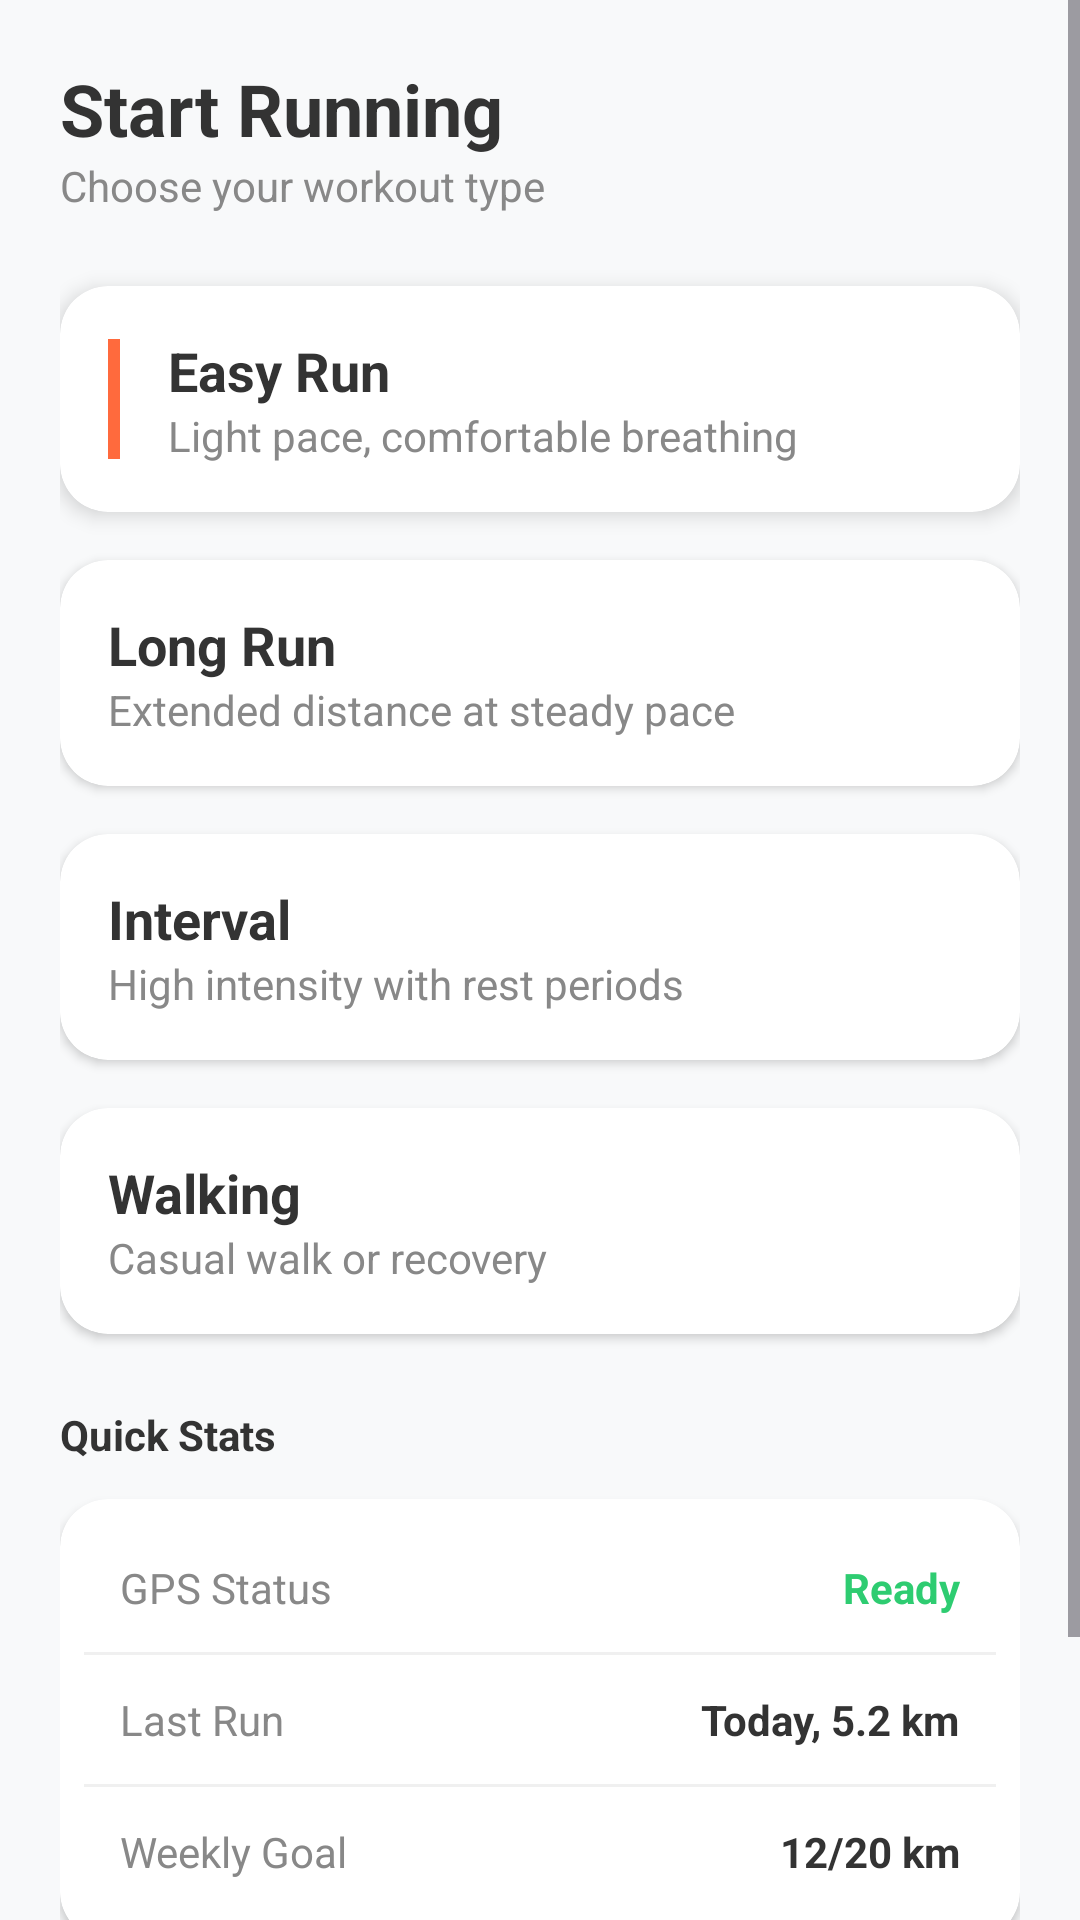

Here is an Android app screen rendered from its layout file. Give the layout XML and the strings, colors and styles it references.
<!-- AndroidManifest.xml: application theme Theme.RunnaRunningTracker -->
<!-- res/layout/activity_start_running.xml -->
<?xml version="1.0" encoding="utf-8"?>
<ScrollView xmlns:android="http://schemas.android.com/apk/res/android"
    xmlns:app="http://schemas.android.com/apk/res-auto"
    android:layout_width="match_parent"
    android:layout_height="match_parent"
    android:background="#F8F9FA">

    <LinearLayout
        android:layout_width="match_parent"
        android:layout_height="wrap_content"
        android:orientation="vertical"
        android:padding="20dp">

        <TextView
            android:layout_width="wrap_content"
            android:layout_height="wrap_content"
            android:text="Start Running"
            android:textSize="24sp"
            android:textStyle="bold"
            android:textColor="#333333" />

        <TextView
            android:layout_width="wrap_content"
            android:layout_height="wrap_content"
            android:text="Choose your workout type"
            android:textColor="#888888"
            android:layout_marginBottom="24dp" />

        <androidx.cardview.widget.CardView
            android:id="@+id/cardEasyRun"
            android:layout_width="match_parent"
            android:layout_height="wrap_content"
            app:cardCornerRadius="16dp"
            app:cardElevation="4dp"
            android:layout_marginBottom="16dp"
            android:clickable="true"
            android:focusable="true"
            android:foreground="?attr/selectableItemBackground">

            <LinearLayout
                android:layout_width="match_parent"
                android:layout_height="wrap_content"
                android:orientation="horizontal"
                android:padding="16dp"
                android:gravity="center_vertical">

                <View
                    android:layout_width="4dp"
                    android:layout_height="40dp"
                    android:background="#FF6A3D"
                    android:layout_marginEnd="16dp"/>

                <LinearLayout
                    android:layout_width="0dp"
                    android:layout_weight="1"
                    android:layout_height="wrap_content"
                    android:orientation="vertical">
                    <TextView
                        android:layout_width="wrap_content"
                        android:layout_height="wrap_content"
                        android:text="Easy Run"
                        android:textSize="18sp"
                        android:textStyle="bold"
                        android:textColor="#333333" />
                    <TextView
                        android:layout_width="wrap_content"
                        android:layout_height="wrap_content"
                        android:text="Light pace, comfortable breathing"
                        android:textColor="#888888" />
                </LinearLayout>
            </LinearLayout>
        </androidx.cardview.widget.CardView>

        <androidx.cardview.widget.CardView
            android:id="@+id/cardLongRun"
            android:layout_width="match_parent"
            android:layout_height="wrap_content"
            app:cardCornerRadius="16dp"
            app:cardElevation="2dp"
            android:layout_marginBottom="16dp"
            android:clickable="true"
            android:focusable="true"
            android:foreground="?attr/selectableItemBackground">
            <LinearLayout
                android:layout_width="match_parent"
                android:layout_height="wrap_content"
                android:orientation="vertical"
                android:padding="16dp">
                <TextView
                    android:layout_width="wrap_content"
                    android:layout_height="wrap_content"
                    android:text="Long Run"
                    android:textSize="18sp"
                    android:textStyle="bold"
                    android:textColor="#333333" />
                <TextView
                    android:layout_width="wrap_content"
                    android:layout_height="wrap_content"
                    android:text="Extended distance at steady pace"
                    android:textColor="#888888" />
            </LinearLayout>
        </androidx.cardview.widget.CardView>

        <androidx.cardview.widget.CardView
            android:id="@+id/cardIntervalRun"
            android:layout_width="match_parent"
            android:layout_height="wrap_content"
            app:cardCornerRadius="16dp"
            app:cardElevation="2dp"
            android:layout_marginBottom="16dp"
            android:clickable="true"
            android:focusable="true"
            android:foreground="?attr/selectableItemBackground">
            <LinearLayout
                android:layout_width="match_parent"
                android:layout_height="wrap_content"
                android:orientation="vertical"
                android:padding="16dp">
                <TextView
                    android:layout_width="wrap_content"
                    android:layout_height="wrap_content"
                    android:text="Interval"
                    android:textSize="18sp"
                    android:textStyle="bold"
                    android:textColor="#333333" />
                <TextView
                    android:layout_width="wrap_content"
                    android:layout_height="wrap_content"
                    android:text="High intensity with rest periods"
                    android:textColor="#888888" />
            </LinearLayout>
        </androidx.cardview.widget.CardView>

        <androidx.cardview.widget.CardView
            android:id="@+id/cardWalking"
            android:layout_width="match_parent"
            android:layout_height="wrap_content"
            app:cardCornerRadius="16dp"
            app:cardElevation="2dp"
            android:layout_marginBottom="24dp"
            android:clickable="true"
            android:focusable="true"
            android:foreground="?attr/selectableItemBackground">
            <LinearLayout
                android:layout_width="match_parent"
                android:layout_height="wrap_content"
                android:orientation="vertical"
                android:padding="16dp">
                <TextView
                    android:layout_width="wrap_content"
                    android:layout_height="wrap_content"
                    android:text="Walking"
                    android:textSize="18sp"
                    android:textStyle="bold"
                    android:textColor="#333333" />
                <TextView
                    android:layout_width="wrap_content"
                    android:layout_height="wrap_content"
                    android:text="Casual walk or recovery"
                    android:textColor="#888888" />
            </LinearLayout>
        </androidx.cardview.widget.CardView>

        <TextView
            android:layout_width="wrap_content"
            android:layout_height="wrap_content"
            android:text="Quick Stats"
            android:textStyle="bold"
            android:textColor="#333333"
            android:layout_marginBottom="12dp" />

        <androidx.cardview.widget.CardView
            android:layout_width="match_parent"
            android:layout_height="wrap_content"
            app:cardCornerRadius="16dp"
            app:cardElevation="2dp"
            android:layout_marginBottom="24dp">
            <LinearLayout
                android:layout_width="match_parent"
                android:layout_height="wrap_content"
                android:orientation="vertical"
                android:padding="8dp">

                <RelativeLayout android:layout_width="match_parent" android:layout_height="wrap_content" android:padding="12dp">
                    <TextView android:layout_width="wrap_content" android:layout_height="wrap_content" android:text="GPS Status" android:layout_alignParentStart="true" android:textColor="#888888"/>
                    <TextView android:id="@+id/txtGpsStatus" android:layout_width="wrap_content" android:layout_height="wrap_content" android:text="Ready" android:textColor="#2ECC71" android:textStyle="bold" android:layout_alignParentEnd="true"/>
                </RelativeLayout>
                <View android:layout_width="match_parent" android:layout_height="1dp" android:background="#F0F0F0" />

                <RelativeLayout android:layout_width="match_parent" android:layout_height="wrap_content" android:padding="12dp">
                    <TextView android:layout_width="wrap_content" android:layout_height="wrap_content" android:text="Last Run" android:layout_alignParentStart="true" android:textColor="#888888"/>
                    <TextView android:id="@+id/txtLastRun" android:layout_width="wrap_content" android:layout_height="wrap_content" android:text="Today, 5.2 km" android:textColor="#333333" android:textStyle="bold" android:layout_alignParentEnd="true"/>
                </RelativeLayout>
                <View android:layout_width="match_parent" android:layout_height="1dp" android:background="#F0F0F0" />

                <RelativeLayout android:layout_width="match_parent" android:layout_height="wrap_content" android:padding="12dp">
                    <TextView android:layout_width="wrap_content" android:layout_height="wrap_content" android:text="Weekly Goal" android:layout_alignParentStart="true" android:textColor="#888888"/>
                    <TextView android:id="@+id/txtWeeklyGoal" android:layout_width="wrap_content" android:layout_height="wrap_content" android:text="12/20 km" android:textColor="#333333" android:textStyle="bold" android:layout_alignParentEnd="true"/>
                </RelativeLayout>
            </LinearLayout>
        </androidx.cardview.widget.CardView>

        <androidx.cardview.widget.CardView
            android:id="@+id/btnStartRun"
            android:layout_width="match_parent"
            android:layout_height="60dp"
            app:cardCornerRadius="30dp"
            app:cardBackgroundColor="#FF6A3D"
            app:cardElevation="6dp"
            android:clickable="true"
            android:focusable="true"
            android:foreground="?attr/selectableItemBackground">
            <LinearLayout
                android:layout_width="match_parent"
                android:layout_height="match_parent"
                android:gravity="center"
                android:orientation="horizontal">
                <ImageView
                    android:layout_width="16dp"
                    android:layout_height="16dp"
                    android:src="@android:drawable/ic_media_play"
                    android:layout_marginEnd="12dp"
                    app:tint="@android:color/white"/>
                <TextView
                    android:layout_width="wrap_content"
                    android:layout_height="wrap_content"
                    android:text="Start Run"
                    android:textColor="@android:color/white"
                    android:textSize="18sp"
                    android:textStyle="bold"/>
            </LinearLayout>
        </androidx.cardview.widget.CardView>

    </LinearLayout>
</ScrollView>
<!-- resources referenced by this layout -->
<resources>
  <style name="Theme.RunnaRunningTracker" parent="Base.Theme.RunnaRunningTracker" />
  <style name="Base.Theme.RunnaRunningTracker" parent="Theme.Material3.DayNight.NoActionBar">
          <item name="colorPrimary">@color/runna_primary</item>
          <item name="colorPrimaryContainer">@color/runna_primary_soft</item>
          <item name="colorOnPrimary">@color/white</item>
          <item name="colorSecondary">@color/runna_text_primary</item>
          <item name="colorSurface">@color/runna_surface</item>
          <item name="android:statusBarColor">@android:color/transparent</item>
          <item name="android:fontFamily">sans-serif</item>
      </style>
  <color name="runna_primary">#FF6D3D</color>
  <color name="runna_primary_soft">#FFF2EC</color>
  <color name="white">#FFFFFFFF</color>
  <color name="runna_text_primary">#14213D</color>
  <color name="runna_surface">#FFF7F4</color>
</resources>
